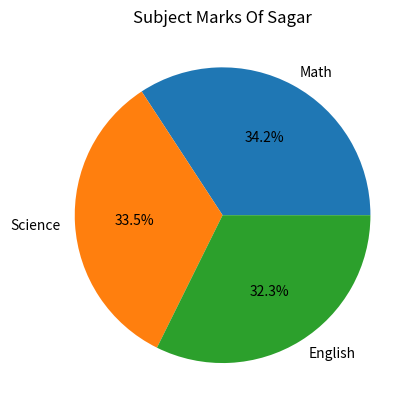
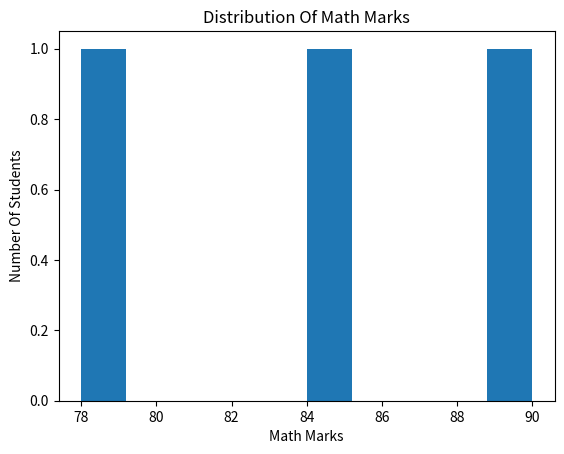

Here is the Python script that generated these plots, in order:
import pandas as pd
import matplotlib.pyplot as plt

Border = "-"*30

##################################################
#
#  Step 1 : Normalize Math Scores Using Min-Max Scaling
#
##################################################

print(Border)
print("Step 1 : Normalize Math Scores Using Min-Max Scaling")
print(Border)

data = {
    "Name" : ["Amit","Sagar","Pooja"],
    "Math" : [85,90,78],
    "Science" : [92,88,80],
    "English" : [75,85,82]
}

df = pd.DataFrame(data)

df["Math_Normalized"] = (
    (df["Math"] - df["Math"].min()) /
    (df["Math"].max() - df["Math"].min())
)

print(df)

##################################################
#
#  Step 2 : Create Gender Column And One Hot Encoding
#
##################################################

print(Border)
print("Step 2 : Create Gender Column And One Hot Encoding")
print(Border)

df["Gender"] = ["Male","Male","Female"]

print("DataFrame With Gender")
print(df)

df = pd.get_dummies(df,columns = ["Gender"])

print("DataFrame After One Hot Encoding")
print(df)

##################################################
#
#  Step 3 : Group Students By Gender
#
##################################################

print(Border)
print("Step 3 : Group Students By Gender")
print(Border)

data_gender = {
    "Name" : ["Amit","Sagar","Pooja"],
    "Math" : [85,90,78],
    "Science" : [92,88,80],
    "English" : [75,85,82],
    "Gender" : ["Male","Male","Female"]
}

GenderData = pd.DataFrame(data_gender)

GenderData["Total"] = (
    GenderData["Math"] +
    GenderData["Science"] +
    GenderData["English"]
)

print(GenderData.groupby("Gender")[["Math","Science","English","Total"]].mean())

##################################################
#
#  Step 4 : Pie Chart Of Subject Marks For Sagar
#
##################################################

print(Border)
print("Step 4 : Pie Chart Of Subject Marks For Sagar")
print(Border)

Sagar = [90,88,85]
Subjects = ["Math","Science","English"]

plt.pie(Sagar,labels = Subjects,autopct = "%1.1f%%")

plt.title("Subject Marks Of Sagar")

plt.show()

##################################################
#
#  Step 5 : Add Status Column
#
##################################################

print(Border)
print("Step 5 : Add Status Column")
print(Border)

data_status = {
    "Name" : ["Amit","Sagar","Pooja"],
    "Math" : [85,90,78],
    "Science" : [92,88,80],
    "English" : [75,85,82]
}

StatusData = pd.DataFrame(data_status)

StatusData["Total"] = (
    StatusData["Math"] +
    StatusData["Science"] +
    StatusData["English"]
)

StatusData["Status"] = StatusData["Total"].apply(
    lambda x : "Pass" if x >= 250 else "Fail"
)

print(StatusData)

##################################################
#
#  Step 6 : Count Passed Students
#
##################################################

print(Border)
print("Step 6 : Count Passed Students")
print(Border)

Passed = (StatusData["Status"] == "Pass").sum()

print("Number of Passed Students :",Passed)

##################################################
#
#  Step 7 : Export Final DataFrame To CSV
#
##################################################

print(Border)
print("Step 7 : Export Final DataFrame To CSV")
print(Border)

StatusData.to_csv("student_marks_final.csv",index = False)

print("Final DataFrame Exported Successfully")
print("File Name : student_marks_final.csv")

##################################################
#
#  Step 8 : Histogram Of Math Marks
#
##################################################

print(Border)
print("Step 8 : Histogram Of Math Marks")
print(Border)

plt.hist(StatusData["Math"])

plt.title("Distribution Of Math Marks")
plt.xlabel("Math Marks")
plt.ylabel("Number Of Students")

plt.show()
